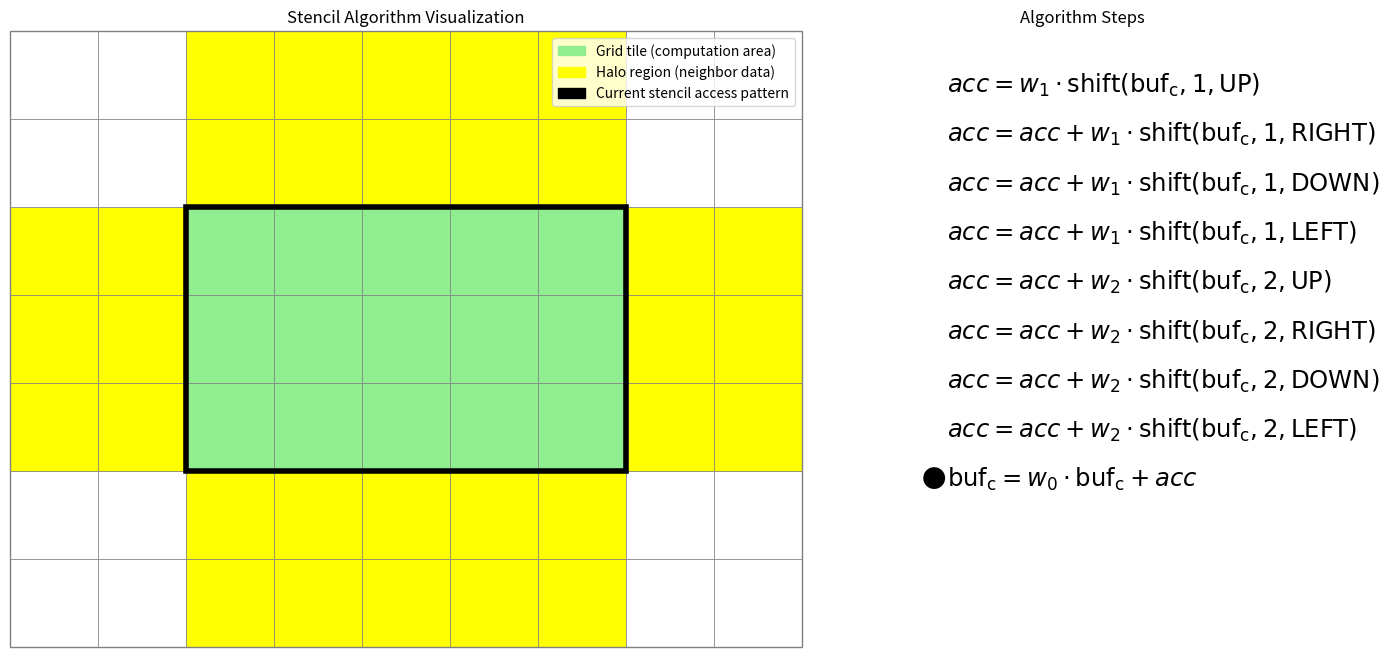

The matplotlib source for this figure:
import matplotlib.pyplot as plt
import matplotlib.patches as patches
import os

def generate_stencil_frames():
    # Create figure with subplots using gridspec for better control over spacing
    fig, (ax_grid, ax_text) = plt.subplots(1, 2, figsize=(16, 8), 
                                           gridspec_kw={'width_ratios': [2.5, 1]})
    
    # --- Create output directory ---
    output_dir = 'stencil_frames'
    if not os.path.exists(output_dir):
        os.makedirs(output_dir)
    print(f"Saving frames in '{os.path.abspath(output_dir)}'...")
    
    # Grid dimensions
    width, height = 9, 7
    
    # Green region boundaries
    green_left, green_right = 2, 6
    green_bottom, green_top = 2, 4
    green_width = green_right - green_left + 1  # 5
    green_height = green_top - green_bottom + 1  # 3
    
    def setup_grid():
        ax_grid.clear()
        
        # Create grid with individual squares
        for i in range(width):
            for j in range(height):
                # Determine color based on position
                if (green_left <= i <= green_right) and (green_bottom <= j <= green_top):
                    # Middle 5x3 area (green)
                    color = 'lightgreen'
                elif ((0 <= i <= 1) or (7 <= i <= 8)) and ((0 <= j <= 1) or (5 <= j <= 6)):
                    # Corner 2x2 areas (white)
                    color = 'white'
                else:
                    # Side areas (yellow)
                    color = 'yellow'
                    
                # Add square with black edge
                square = patches.Rectangle((i, j), 1, 1, linewidth=.5, edgecolor='grey', facecolor=color)
                ax_grid.add_patch(square)
        
        # Add a single robust outer border
        outer_border = patches.Rectangle((0, 0), width, height, linewidth=1, edgecolor='grey', facecolor='none', clip_on=False)
        ax_grid.add_patch(outer_border)
        
        # Set axis limits and aspect
        ax_grid.set_xlim(0, width)
        ax_grid.set_ylim(0, height)
        ax_grid.set_aspect('equal')
        ax_grid.axis('off')
        ax_grid.set_title('Stencil Algorithm Visualization')
    
    def setup_text_area():
        ax_text.clear()
        ax_text.set_xlim(0, 1)
        ax_text.set_ylim(0, 1)
        ax_text.axis('off')
        ax_text.set_title('Algorithm Steps')
    
    # Animation sequence:
    # Shifts: [up1, right1, down1, left1, up2, right2, down2, left2, center]
    # Note: matplotlib coordinates have y=0 at bottom, so up is positive dy, down is negative dy
    shifts = [
        (1, 0, 1, "up"),     # 1 up (positive dy)
        (0, 1, 1, "right"),  # 1 right  
        (-1, 0, 1, "down"),  # 1 down (negative dy)
        (0, -1, 1, "left"),  # 1 left
        (2, 0, 2, "up"),     # 2 up (positive dy)
        (0, 2, 2, "right"),  # 2 right
        (-2, 0, 2, "down"),  # 2 down (negative dy)
        (0, -2, 2, "left"),  # 2 left
        (0, 0, 0, "center")  # center (final step)
    ]
    
    # Pre-generate all text lines with LaTeX-style math formatting
    text_lines = [
        r"$acc = w_1 \cdot \mathrm{shift}(\mathrm{buf_c}, 1, \mathrm{UP})$",
        r"$acc = acc + w_1 \cdot \mathrm{shift}(\mathrm{buf_c}, 1, \mathrm{RIGHT})$",
        r"$acc = acc + w_1 \cdot \mathrm{shift}(\mathrm{buf_c}, 1, \mathrm{DOWN})$",
        r"$acc = acc + w_1 \cdot \mathrm{shift}(\mathrm{buf_c}, 1, \mathrm{LEFT})$",
        r"$acc = acc + w_2 \cdot \mathrm{shift}(\mathrm{buf_c}, 2, \mathrm{UP})$",
        r"$acc = acc + w_2 \cdot \mathrm{shift}(\mathrm{buf_c}, 2, \mathrm{RIGHT})$",
        r"$acc = acc + w_2 \cdot \mathrm{shift}(\mathrm{buf_c}, 2, \mathrm{DOWN})$",
        r"$acc = acc + w_2 \cdot \mathrm{shift}(\mathrm{buf_c}, 2, \mathrm{LEFT})$",
        r"$\mathrm{buf_c} = w_0 \cdot \mathrm{buf_c} + acc$"
    ]
    
    def draw_frame(frame):
        setup_grid()
        setup_text_area()
        
        if frame < len(shifts):
            dy, dx, offset, direction = shifts[frame]
            
            # Calculate black rectangle position
            rect_x = green_left + dx
            rect_y = green_bottom + dy
            
            # Add black rectangle
            black_rect = patches.Rectangle(
                (rect_x, rect_y), green_width, green_height, 
                linewidth=4, edgecolor='black', facecolor='none'
            )
            ax_grid.add_patch(black_rect)
        
        # Display all text lines permanently with active indicator
        y_pos = 0.9
        for i in range(len(text_lines)):
            # Add black dot for active line
            if i == frame:
                ax_text.text(0, y_pos, '●', fontsize=17.5, 
                           transform=ax_text.transAxes, color='black')
            
            # Display text line (always show all lines)
            ax_text.text(0.08, y_pos, text_lines[i], fontsize=17.5, 
                       transform=ax_text.transAxes, color='black')
            y_pos -= 0.08
        
        # Add legend (always visible)
        legend_elements = [
            patches.Patch(color='lightgreen', label='Grid tile (computation area)'),
            patches.Patch(color='yellow', label='Halo region (neighbor data)'),
            patches.Patch(color='black', label='Current stencil access pattern')
        ]
        ax_grid.legend(handles=legend_elements, loc='upper right', bbox_to_anchor=(1.0, 1.0))

    # --- Loop through frames and save each as a PNG ---
    for frame_num in range(len(shifts)):
        draw_frame(frame_num)
        
        # Save the figure as a PNG file
        filename = os.path.join(output_dir, f'frame_{frame_num:02d}.png')
        plt.savefig(filename, dpi=150)
    
    print(f"Successfully saved {len(shifts)} frames in '{output_dir}'.")
    plt.close(fig) # Close the figure to free up memory

if __name__ == "__main__":
    generate_stencil_frames() 
